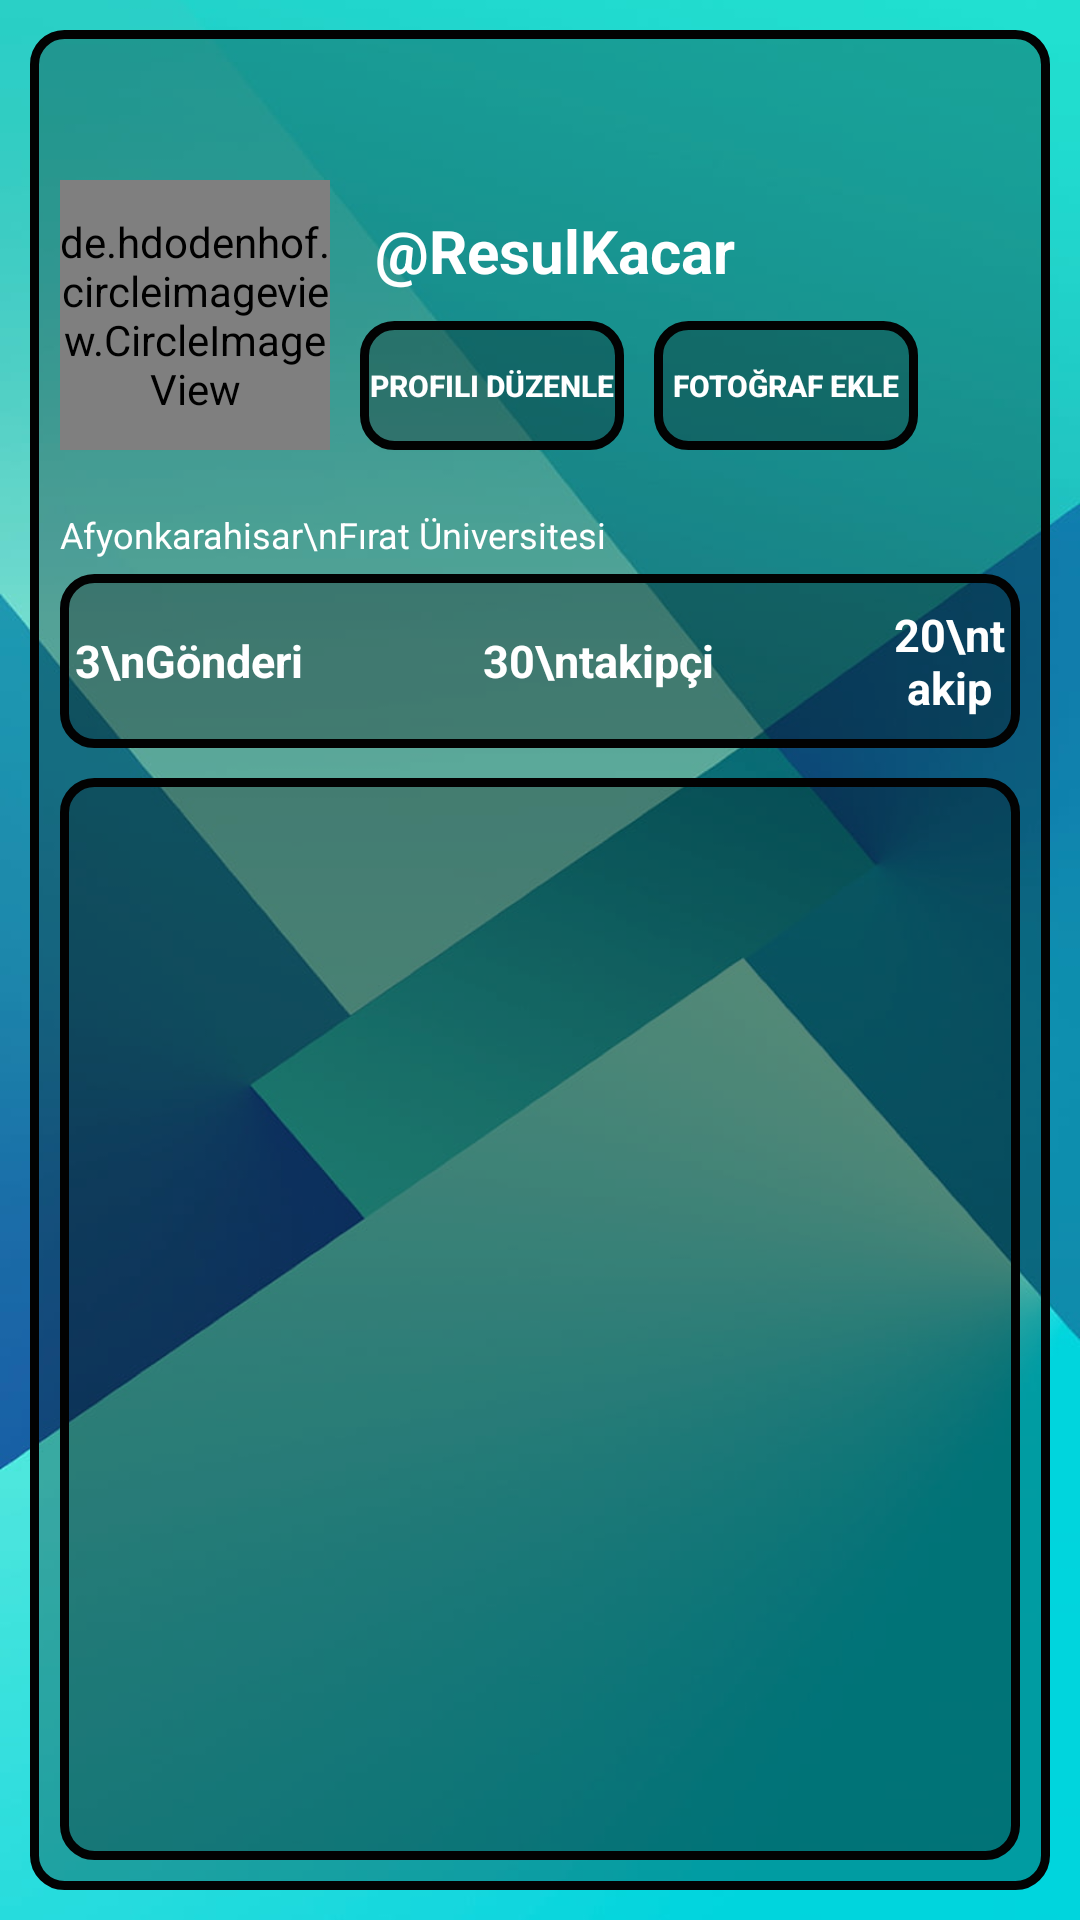

Write the Android layout XML for this screen, with the resource values it uses.
<!-- AndroidManifest.xml: application theme Theme.Turquoise -->
<!-- res/layout/fragment_profil.xml -->
<?xml version="1.0" encoding="utf-8"?>
<RelativeLayout xmlns:android="http://schemas.android.com/apk/res/android"
    xmlns:app="http://schemas.android.com/apk/res-auto"
    xmlns:tools="http://schemas.android.com/tools"
    android:layout_width="match_parent"
    android:layout_height="match_parent"
    android:layout_gravity="center"
    android:orientation="vertical"
    tools:context=".ProfilFragment"
    android:background="@drawable/dene4"
    >


    <LinearLayout
        android:layout_width="match_parent"
        android:layout_height="match_parent"
        android:layout_gravity="center"
        android:layout_marginStart="10dp"
        android:layout_marginTop="10dp"
        android:layout_marginEnd="10dp"

        android:layout_marginBottom="10dp"
        android:background="@drawable/edittext_style"

        android:orientation="vertical">

        <LinearLayout
            android:layout_width="match_parent"
            android:layout_height="130dp"
            android:layout_marginLeft="10dp"
            android:layout_marginTop="10dp"
            android:layout_marginRight="10dp"
            android:layout_marginBottom="20dp"

            android:orientation="horizontal">

            <de.hdodenhof.circleimageview.CircleImageView
                android:id="@+id/imageViewprofil"
                android:layout_width="90dp"
                android:layout_height="90dp"
                android:layout_gravity="top|center"
                android:layout_marginLeft="0dp"
                android:layout_marginTop="40dp"
                android:layout_marginBottom="0dp"
                android:src="@drawable/userprofil"
                app:civ_border_color="@color/black"
                app:civ_border_width="4dp" />

            <LinearLayout
                android:layout_width="match_parent"
                android:layout_height="wrap_content"
                android:orientation="vertical">

                <TextView
                    android:id="@+id/vtkullanici_txt"
                    android:layout_width="match_parent"
                    android:layout_height="wrap_content"
                    android:layout_marginLeft="10dp"
                    android:layout_marginTop="50dp"
                    android:layout_marginBottom="5dp"
                    android:gravity="left"
                    android:text=" @ResulKacar"
                    android:textColor="@color/white"
                    android:textSize="20sp"
                    android:textStyle="bold"


                    />

                <LinearLayout
                    android:layout_width="wrap_content"
                    android:layout_height="wrap_content">

                    <Button
                        android:id="@+id/profilduzenlebtn"
                        android:layout_width="match_parent"
                        android:layout_height="wrap_content"
                        android:layout_marginLeft="10dp"
                        android:layout_marginTop="5dp"
                        android:layout_marginBottom="0dp"
                        android:background="@drawable/edittext_style"


                        android:gravity="center"
                        android:text="Profili Düzenle"
                        android:textColor="@color/white"
                        android:textSize="10sp"
                        android:textStyle="bold"


                        />
                    <Button
                        android:id="@+id/fotografyuklebtn"
                        android:layout_width="match_parent"
                        android:layout_height="wrap_content"
                        android:layout_marginLeft="10dp"
                        android:layout_marginTop="5dp"
                        android:layout_marginBottom="0dp"
                        android:background="@drawable/edittext_style"


                        android:gravity="center"
                        android:text="Fotoğraf Ekle"
                        android:textColor="@color/white"
                        android:textSize="10sp"
                        android:textStyle="bold"


                        />
                </LinearLayout>


            </LinearLayout>


            />



        </LinearLayout>

        <TextView
            android:id="@+id/profil_txt"
            android:layout_width="match_parent"
            android:layout_height="wrap_content"
            android:layout_marginLeft="10dp"
            android:layout_marginTop="0dp"
            android:text="Afyonkarahisar\nFırat Üniversitesi"
            android:textColor="@color/white"
            android:textSize="12sp" />

        <LinearLayout
            android:layout_width="match_parent"
            android:layout_height="wrap_content"
            android:layout_gravity="center"
            android:layout_marginTop="5dp"
            android:layout_marginLeft="10dp"
            android:layout_marginRight="10dp"


            android:background="@drawable/edittext_style"
            android:foregroundGravity="center"
            android:gravity="center"


            android:orientation="horizontal"
            android:padding="5dp">

            <TextView
                android:id="@+id/gonderi_sayisi"
                android:layout_width="wrap_content"
                android:layout_height="wrap_content"
                android:layout_marginTop="5dp"
                android:layout_marginBottom="5dp"
                android:gravity="center"
                android:text="3\nGönderi"
                android:textColor="@color/white"
                android:textSize="15sp"


                android:textStyle="bold" />

            <TextView
                android:layout_width="wrap_content"
                android:layout_height="wrap_content"
                android:layout_marginLeft="60dp"
                android:layout_marginTop="5dp"
                android:layout_marginBottom="5dp"
                android:gravity="center"
                android:text="30\ntakipçi"
                android:textColor="@color/white"
                android:textSize="15sp"
                android:textStyle="bold"


                />

            <TextView
                android:layout_width="wrap_content"
                android:layout_height="wrap_content"
                android:layout_marginLeft="60dp"
                android:layout_marginTop="5dp"
                android:layout_marginBottom="5dp"
                android:gravity="center"
                android:text="20\ntakip"
                android:textColor="@color/white"
                android:textSize="15sp"
                android:textStyle="bold"


                />


        </LinearLayout>

        <LinearLayout
            android:layout_width="match_parent"
            android:layout_height="match_parent"
            android:layout_gravity="center"
            android:layout_margin="10dp"
            android:layout_marginTop="5dp"
            android:background="@drawable/edittext_style"
            android:foregroundGravity="center"


            android:gravity="center"
            android:orientation="horizontal">

            <GridView
                android:id="@+id/gridView"
                android:layout_width="match_parent"
                android:layout_height="match_parent"
                android:layout_marginTop="10dp"
                android:columnWidth="100dp"
                android:gravity="center"
                android:horizontalSpacing="5dp"
                android:numColumns="auto_fit"
                android:stretchMode="columnWidth"
                android:verticalSpacing="5dp" />


        </LinearLayout>


    </LinearLayout>


</RelativeLayout>
<!-- resources referenced by this layout -->
<resources>
  <color name="black">#FF000000</color>
  <color name="white">#FFFFFFFF</color>
  <!-- drawable dene4: jpg bitmap (drawable, 27265 bytes) -->
  <!-- drawable edittext_style (drawable) -->
  <?xml version="1.0" encoding="utf-8"?>
  <selector xmlns:android="http://schemas.android.com/apk/res/android">
  
  
  
      <item android:state_enabled="true" android:state_focused="true"  >
  
          <shape android:shape="rectangle"
  
              >
  
  
              <solid android:color="#000000"  />
  
              <corners android:radius="40dp"/>
              <stroke android:color="#F4F3F3"  android:width="1dp"/>
  
          </shape>
  
  
  
      </item>
  
      <item android:state_enabled="true"  >
  
          <shape android:shape="rectangle"
  
              >
  
  
              <solid android:color="#44000000"  />
  
              <corners android:radius="10dp"/>
              <stroke android:color="#020202"  android:width="3dp"/>
  
          </shape>
  
  
  
      </item>
  </selector>
  <!-- drawable userprofil: jpg bitmap (drawable, 21281 bytes) -->
  <style name="Theme.Turquoise" parent="Base.Theme.Turquoise" />
  <style name="Base.Theme.Turquoise" parent="Theme.Material3.DayNight.NoActionBar">
          
          
      </style>
</resources>
